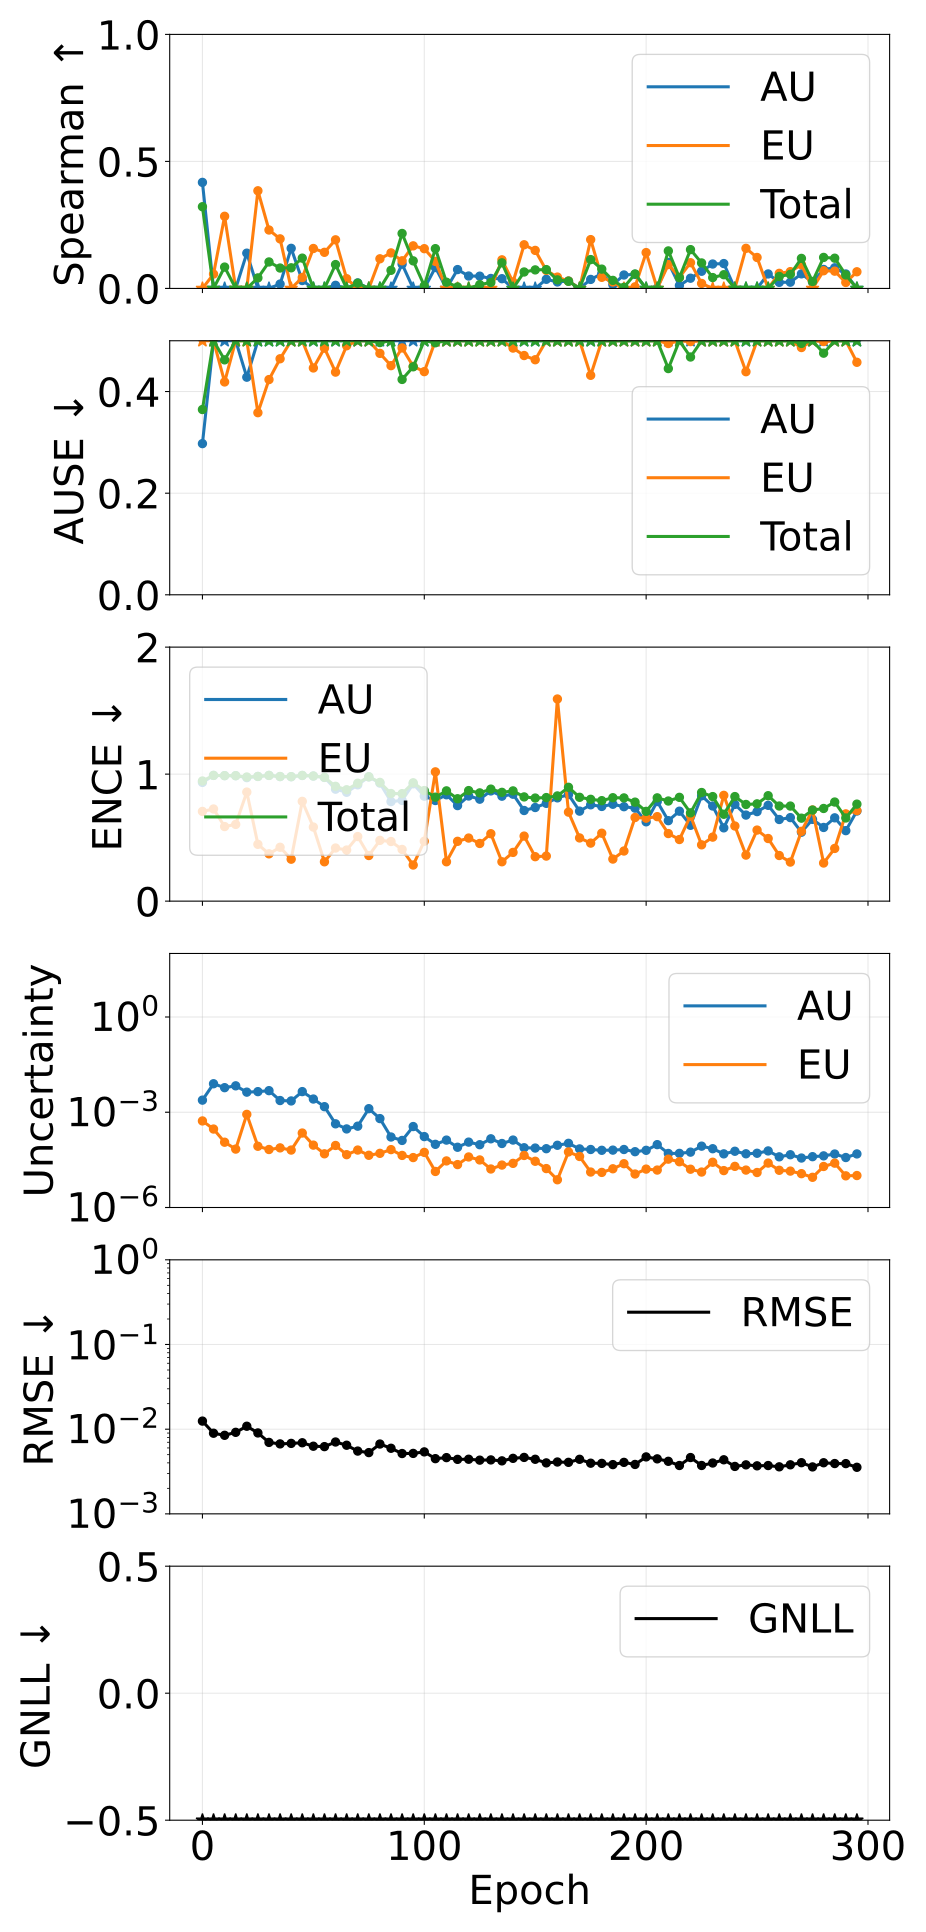

Source data for this figure (header and first rows):
epoch, pearson_aleatoric, pearson_epistemic, pearson_total, spearman_aleatoric, spearman_epistemic, spearman_total, ause_aleatoric, ause_epistemic, ause_total, ence_aleatoric, ence_epistemic, ence_total, magnitude_aleatoric, magnitude_epistemic, magnitude_total, rmse_e_atom, nll_energy
0, 0.4704, -0.1713, 0.542, 0.4175, -0.3164, 0.3217, 0.2975, 0.7364, 0.3646, 0.9348, 0.7064, 0.946, 0.002405, 0.0005319, 0.002937, 0.01246, -1.97
5, 0.08389, -0.07094, 0.0808, -0.02959, 0.0565, -0.01761, 0.5255, 0.6439, 0.5113, 0.9897, 0.7256, 0.9901, 0.00789, 0.0002956, 0.008186, 0.008956, -1.479
10, 0.001675, 0.6194, 0.2677, -0.06207, 0.284, 0.08407, 0.569, 0.4189, 0.4624, 0.988, 0.5872, 0.988, 0.005941, 0.0001137, 0.006055, 0.008465, -1.629
15, -0.04956, 0.2202, 0.01055, -0.01811, -0.1237, -0.02278, 0.5838, 0.6612, 0.5908, 0.9876, 0.6042, 0.9877, 0.006786, 6.909253527265904e-05, 0.006855, 0.00918, -1.566
20, 0.2367, -0.4356, -0.3131, 0.1388, -0.3866, -0.3568, 0.4283, 0.8922, 0.7443, 0.9723, 0.8587, 0.9773, 0.004293, 0.0008565, 0.005149, 0.01083, -1.704
25, -0.302, 0.6321, 0.1487, -0.2597, 0.3844, 0.04146, 0.8273, 0.3584, 0.5052, 0.9818, 0.4473, 0.9818, 0.004454, 8.480333764923569e-05, 0.004538, 0.009028, -1.77
30, -0.06615, 0.4525, 0.1459, -0.01487, 0.23, 0.1042, 0.6213, 0.4236, 0.5466, 0.9898, 0.3726, 0.9899, 0.004783, 6.702986034464889e-05, 0.00485, 0.00698, -1.74
35, 0.03402, 0.4445, 0.3063, 0.01719, 0.1951, 0.08034, 0.568, 0.4645, 0.5322, 0.9806, 0.4241, 0.9812, 0.002338, 7.541977497464558e-05, 0.002413, 0.006701, -2.085
40, 0.1619, -0.04474, 0.1265, 0.1578, -0.05902, 0.08119, 0.5175, 0.6794, 0.5562, 0.9795, 0.3303, 0.9801, 0.002269, 6.440925229488718e-05, 0.002333, 0.006794, -2.101
45, -0.1421, 0.2284, -0.03849, 0.03116, 0.04277, 0.1193, 0.6471, 0.5155, 0.5358, 0.9893, 0.7856, 0.9898, 0.004463, 0.0002213, 0.004685, 0.006911, -1.758
50, -0.2598, 0.3414, -0.1501, -0.1294, 0.1572, -0.08277, 0.7935, 0.4464, 0.6935, 0.9848, 0.5833, 0.9854, 0.002606, 9.213565215048261e-05, 0.002698, 0.006292, -2.031
55, -0.199, 0.1882, -0.1505, -0.03662, 0.1422, -0.03629, 0.7188, 0.4854, 0.6952, 0.9739, 0.3098, 0.9748, 0.001497, 4.908823014792366e-05, 0.001546, 0.006223, -2.305
60, -0.01588, 0.1413, 0.06169, 0.01226, 0.1913, 0.09399, 0.5638, 0.4383, 0.5121, 0.8816, 0.4182, 0.904, 0.0004317, 8.98279964954932e-05, 0.0005215, 0.007056, -2.815
65, -0.05298, 0.03243, -0.03938, -0.002619, 0.03835, -0.005785, 0.5928, 0.4902, 0.5736, 0.8572, 0.4023, 0.8769, 0.0002979, 4.608916652730677e-05, 0.000344, 0.006462, -3.009
70, -0.1277, -0.03692, -0.1029, 0.02169, -0.01096, 0.02066, 0.6238, 0.6306, 0.6347, 0.9159, 0.5085, 0.9283, 0.000364, 6.442077458068935e-05, 0.0004284, 0.005513, -2.924
75, -0.1041, 0.1064, -0.04246, -0.07175, -0.02241, -0.07255, 0.6365, 0.5386, 0.6341, 0.9785, 0.3592, 0.9791, 0.001295, 4.4101902879043695e-05, 0.001339, 0.005289, -2.379
80, -0.01663, 0.1406, 0.05702, -0.06854, 0.1167, -0.0148, 0.5333, 0.4752, 0.4964, 0.9293, 0.4783, 0.9349, 0.0006308, 5.079754350332305e-05, 0.0006816, 0.006677, -2.694
85, -0.03164, 0.1, 0.02582, -0.003242, 0.1399, 0.07135, 0.5523, 0.451, 0.5064, 0.7838, 0.4695, 0.8472, 0.0001659, 6.65074895598656e-05, 0.0002324, 0.00595, -3.19
90, -0.002258, 0.1698, 0.1861, 0.09569, 0.1088, 0.2164, 0.5187, 0.4858, 0.4239, 0.793, 0.407, 0.8465, 0.0001294, 4.3638184573304406e-05, 0.000173, 0.005157, -3.337
95, -0.141, 0.2613, 0.07167, -0.07264, 0.1676, 0.1085, 0.6014, 0.4496, 0.4487, 0.9237, 0.2844, 0.9318, 0.0003545, 3.735186154719992e-05, 0.0003918, 0.005175, -2.97
100, -0.1767, 0.2526, -0.04146, -0.138, 0.1565, 0.01053, 0.625, 0.4392, 0.5474, 0.8264, 0.4716, 0.8705, 0.000171, 5.442137492201781e-05, 0.0002254, 0.005393, -3.216
105, -0.03847, 0.09415, 0.03849, 0.08236, 0.1065, 0.1566, 0.5182, 0.5433, 0.496, 0.7922, 1.018, 0.8185, 9.752094260499204e-05, 1.3639775420244432e-05, 0.0001112, 0.004487, -3.544
110, -0.05569, 0.09839, -0.005463, -0.004361, -0.03858, 0.02441, 0.5594, 0.5818, 0.56, 0.8375, 0.31, 0.8682, 0.0001326, 2.927750901470514e-05, 0.0001619, 0.004614, -3.382
115, -0.05955, -0.07526, -0.09908, 0.07423, -0.1794, 0.006078, 0.5292, 0.6629, 0.6169, 0.7523, 0.471, 0.8062, 7.897335948436557e-05, 2.24593935225376e-05, 0.0001014, 0.004401, -3.584
120, -0.0862, -0.02955, -0.08456, 0.04886, -0.1177, -0.01836, 0.5562, 0.633, 0.6229, 0.8279, 0.4967, 0.8704, 0.0001146, 3.904181582235234e-05, 0.0001536, 0.004415, -3.409
125, -0.03372, -0.07641, -0.09802, 0.04829, -0.04875, 0.015, 0.5411, 0.6294, 0.561, 0.8027, 0.4541, 0.8523, 9.493047099725056e-05, 3.1453288033673774e-05, 0.0001264, 0.004307, -3.496
130, -0.07932, 0.09048, -0.05099, 0.03917, -0.03998, 0.02348, 0.5545, 0.6059, 0.5664, 0.8678, 0.5308, 0.8819, 0.0001456, 1.6318128644315878e-05, 0.0001619, 0.004335, -3.391
135, -0.03102, 0.1131, 0.02324, 0.03834, 0.1126, 0.1008, 0.5605, 0.5427, 0.5543, 0.8264, 0.31, 0.8566, 0.0001036, 2.1684075432120126e-05, 0.0001253, 0.004225, -3.505
140, -0.1827, 0.03278, -0.1609, -0.05343, 0.02501, -0.02241, 0.6079, 0.4856, 0.594, 0.8419, 0.3838, 0.868, 0.000133, 2.4538828789869665e-05, 0.0001575, 0.004525, -3.394
145, -0.005881, 0.2042, 0.1087, -0.07659, 0.1719, 0.06474, 0.6171, 0.4709, 0.5048, 0.7136, 0.5122, 0.8206, 7.618898193765943e-05, 4.353375129027054e-05, 0.0001197, 0.00464, -3.509
150, -0.01908, 0.1975, 0.1118, -0.02752, 0.1497, 0.07297, 0.6084, 0.4626, 0.5173, 0.7372, 0.3501, 0.8117, 7.449670998279803e-05, 2.857335045990837e-05, 0.0001031, 0.004411, -3.582
155, -0.06682, 0.0141, -0.05955, 0.03597, 0.07102, 0.07413, 0.5592, 0.5281, 0.5594, 0.77, 0.3548, 0.8154, 7.106588685231221e-05, 1.6816215640191284e-05, 8.788210254720994e-05, 0.003998, -3.661
160, -0.02133, 0.07451, -0.003013, 0.02548, 0.04467, 0.03372, 0.5768, 0.567, 0.5947, 0.8132, 1.591, 0.8284, 9.111377804039424e-05, 7.468860515548574e-06, 9.858263863287376e-05, 0.004095, -3.611
165, -0.04058, 0.01645, -0.032, 0.02906, 0.02891, 0.02816, 0.5784, 0.6064, 0.6338, 0.839, 0.7009, 0.8963, 0.0001049, 5.623901499101815e-05, 0.0001611, 0.004058, -3.399
170, -0.1279, -0.06207, -0.1327, -0.05078, -0.1345, -0.1011, 0.569, 0.5966, 0.6036, 0.7087, 0.4976, 0.8175, 7.002726742666026e-05, 4.042964610562194e-05, 0.0001105, 0.004409, -3.55
175, -0.05317, 0.1369, -0.005839, 0.03551, 0.1922, 0.1136, 0.6057, 0.432, 0.5148, 0.7584, 0.4569, 0.8017, 6.711379376754753e-05, 1.3081402904848582e-05, 8.019519679548562e-05, 0.003965, -3.702
180, -0.07551, 0.0124, -0.0675, 0.05794, 0.04374, 0.07602, 0.559, 0.5419, 0.5542, 0.7456, 0.5348, 0.7911, 6.32892731932531e-05, 1.2730013557822012e-05, 7.601928704854144e-05, 0.003944, -3.723
185, -0.09865, 0.04791, -0.06362, 0.01498, 0.02522, 0.03168, 0.6208, 0.5271, 0.5678, 0.7628, 0.3313, 0.8143, 6.412593517636292e-05, 1.6574892866711004e-05, 8.070082806358885e-05, 0.003816, -3.707
190, -0.08815, -0.1045, -0.1079, 0.0529, -0.1039, 0.004497, 0.5602, 0.6739, 0.5675, 0.7436, 0.3946, 0.8127, 6.708811475222236e-05, 2.3957579335393875e-05, 9.104569406026302e-05, 0.004055, -3.646
195, -0.04387, -0.01245, -0.04648, 0.05554, 0.006295, 0.05689, 0.5896, 0.5629, 0.5343, 0.7321, 0.6586, 0.7794, 5.7200811984091016e-05, 1.132553341148353e-05, 6.852634593580072e-05, 0.003832, -3.772
200, -0.0827, 0.06314, -0.05994, -0.07841, 0.1412, -0.02961, 0.6094, 0.5428, 0.593, 0.6247, 0.6531, 0.7069, 6.319747738696852e-05, 1.6189408389142674e-05, 7.938688588210494e-05, 0.004705, -3.67
205, -0.09821, -0.06035, -0.09982, 0.001515, -0.09566, -0.02625, 0.5739, 0.5562, 0.5912, 0.7842, 0.6653, 0.8132, 9.54390968689765e-05, 1.510417587953161e-05, 0.0001105, 0.004462, -3.549
210, -0.04416, 0.05322, -0.02419, 0.1025, 0.09388, 0.1477, 0.5248, 0.4945, 0.4452, 0.6336, 0.5321, 0.7883, 5.035178573483503e-05, 3.3314721120514424e-05, 8.366650674593656e-05, 0.004174, -3.677
215, -0.08461, 0.08757, -0.03831, 0.01138, 0.04356, 0.04251, 0.6046, 0.5337, 0.5321, 0.7082, 0.4851, 0.8172, 5.064907375875426e-05, 2.759309844483702e-05, 7.824217224462111e-05, 0.003725, -3.726
220, -0.0353, 0.07352, -0.008939, 0.04025, 0.1013, 0.1528, 0.5691, 0.4983, 0.468, 0.5972, 0.6714, 0.6951, 5.5411044193984926e-05, 1.6055656474202267e-05, 7.146670053825938e-05, 0.004624, -3.709
225, -0.03024, 0.08856, -0.02055, 0.0676, 0.01963, 0.1003, 0.5444, 0.5394, 0.5008, 0.8295, 0.4433, 0.8553, 8.549374197036399e-05, 1.3075077235850785e-05, 9.85688192916936e-05, 0.003726, -3.635
230, -0.08475, -0.07976, -0.1, 0.09612, -0.08752, 0.04277, 0.5921, 0.6184, 0.5959, 0.7491, 0.504, 0.8231, 7.099926616025816e-05, 2.660113963279024e-05, 9.760040558106091e-05, 0.003985, -3.63
235, -0.02428, -0.01023, -0.026, 0.0979, -0.08028, 0.05403, 0.5566, 0.6205, 0.5253, 0.5771, 0.8329, 0.684, 4.892128979685695e-05, 1.4525067526026528e-05, 6.344635728869195e-05, 0.00435, -3.774
240, -0.1006, -0.1267, -0.1478, -0.01561, -0.138, -0.1708, 0.6507, 0.6696, 0.7004, 0.7617, 0.5916, 0.8233, 5.9033986195244414e-05, 1.9753733651764616e-05, 7.878771999061345e-05, 0.003631, -3.725
245, -0.0799, 0.09011, -0.04362, -0.1005, 0.1578, -0.0255, 0.641, 0.4391, 0.5526, 0.6776, 0.3625, 0.7611, 4.916767735485884e-05, 1.5080473069684743e-05, 6.424815047583088e-05, 0.00379, -3.809
250, -0.09737, -0.007486, -0.08893, -0.06589, 0.1219, -0.0109, 0.6314, 0.5319, 0.6012, 0.7049, 0.5595, 0.766, 5.107178660004603e-05, 1.2640130603529515e-05, 6.37119169950072e-05, 0.003691, -3.816
255, -0.05808, -0.09557, -0.08294, 0.05702, -0.1496, -0.08318, 0.6051, 0.6069, 0.5823, 0.7544, 0.4931, 0.8302, 6.0493733671089435e-05, 2.506126899713575e-05, 8.555500244256109e-05, 0.00372, -3.69
260, -0.06782, 0.06817, -0.04621, 0.02393, 0.05943, 0.04713, 0.5885, 0.5203, 0.5549, 0.6428, 0.3593, 0.749, 3.9405827030856375e-05, 1.4859039758886141e-05, 5.42648668854788e-05, 0.003592, -3.881
265, -0.05968, 0.1478, -0.03597, 0.02461, 0.06615, 0.0555, 0.6261, 0.533, 0.5375, 0.6577, 0.3076, 0.7486, 4.588562477234737e-05, 1.4005313169446825e-05, 5.989093806146455e-05, 0.003795, -3.832
270, -0.006603, 0.1944, 0.03559, 0.05738, 0.0935, 0.1182, 0.6264, 0.4866, 0.4948, 0.5428, 0.5498, 0.6532, 3.612432506874631e-05, 1.1626424843153726e-05, 4.7750749792229676e-05, 0.004019, -3.896
275, -0.05515, 0.01983, -0.04945, 0.02461, -0.02352, 0.02734, 0.5742, 0.5434, 0.557, 0.6438, 0.7175, 0.7169, 3.9865723475739466e-05, 8.932729166614231e-06, 4.8798452539779104e-05, 0.003584, -3.924
280, -0.01577, 0.2712, 0.03202, 0.0747, 0.0696, 0.1221, 0.5972, 0.4984, 0.4756, 0.5801, 0.3002, 0.7296, 4.2253453054734947e-05, 1.9581230755880496e-05, 6.183468368752594e-05, 0.004014, -3.81
285, 0.02464, 0.116, 0.05191, 0.08131, 0.06804, 0.119, 0.5524, 0.5571, 0.5077, 0.6559, 0.4149, 0.7803, 4.833937815501691e-05, 2.4905559517459812e-05, 7.324493754938721e-05, 0.003928, -3.75
290, -0.04052, 0.06271, -0.02739, 0.05696, 0.02354, 0.05321, 0.595, 0.5834, 0.5717, 0.555, 0.6871, 0.6547, 3.746639679987386e-05, 9.93371146196159e-06, 4.740010818319493e-05, 0.003921, -3.907
295, -0.0614, 0.05735, -0.042, -0.05596, 0.06555, -0.02892, 0.553, 0.4576, 0.5233, 0.7096, 0.7128, 0.7637, 4.8662313409814874e-05, 1.0150785612522736e-05, 5.881309898130778e-05, 0.003547, -3.864
